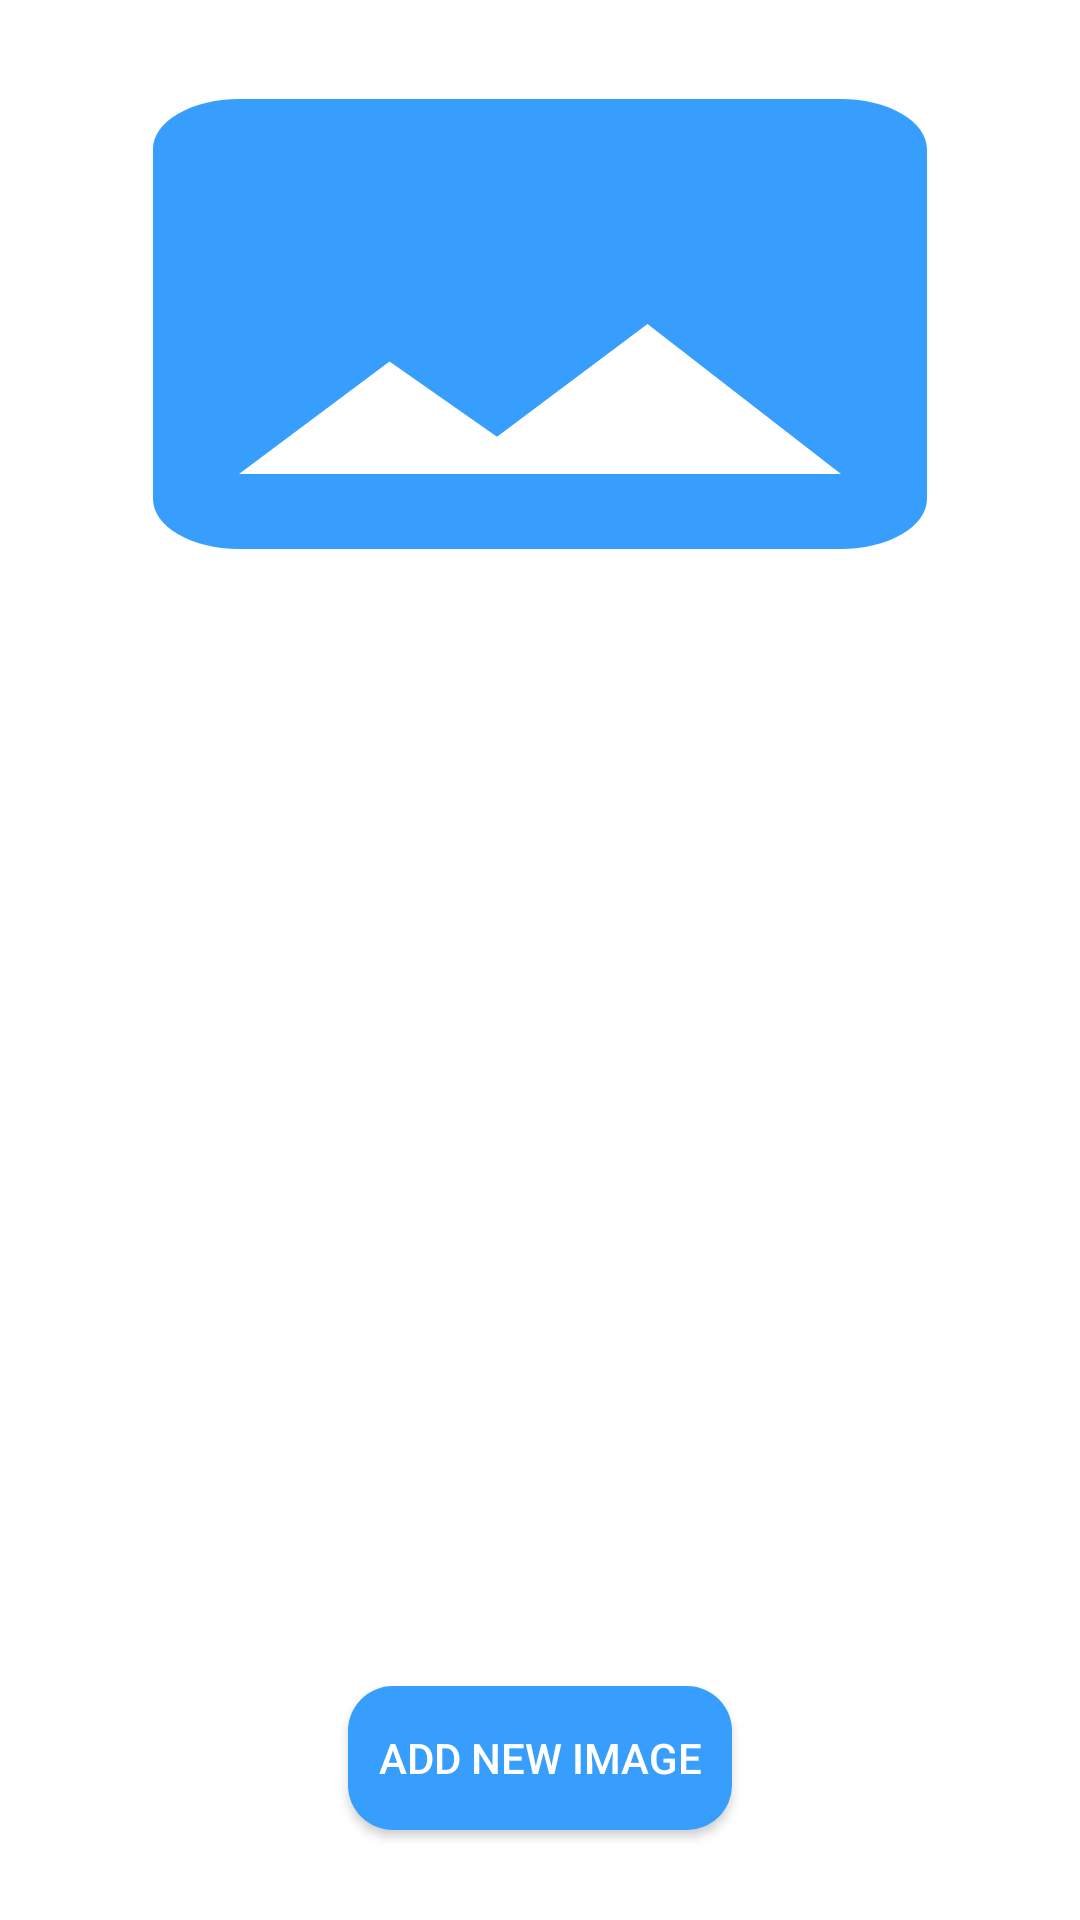

The Android layout XML behind this screen, and the referenced resources:
<!-- AndroidManifest.xml: application theme AppTheme -->
<!-- res/layout/activity_add__item__image_.xml -->
<?xml version="1.0" encoding="utf-8"?>
<android.support.constraint.ConstraintLayout xmlns:android="http://schemas.android.com/apk/res/android"
    xmlns:app="http://schemas.android.com/apk/res-auto"
    xmlns:tools="http://schemas.android.com/tools"
    android:layout_width="match_parent"
    android:layout_height="match_parent"
    android:background="@color/white"
    tools:context=".Admin.Activiteis.Add_Item_Image_Activity">

    <ImageView
        android:id="@+id/MainImage"
        android:layout_width="0dp"
        android:layout_height="200dp"
        android:layout_marginStart="8dp"
        android:layout_marginTop="8dp"
        android:layout_marginEnd="8dp"
        android:scaleType="fitXY"
        android:src="@drawable/image"
        app:layout_constraintEnd_toEndOf="parent"
        app:layout_constraintStart_toStartOf="parent"
        app:layout_constraintTop_toTopOf="parent"  />

    <android.support.v7.widget.RecyclerView
        android:id="@+id/ImageRecycler"
        android:layout_width="0dp"
        android:layout_height="0dp"
        android:layout_marginStart="8dp"
        android:layout_marginTop="30dp"
        android:layout_marginEnd="8dp"
        android:layout_marginBottom="8dp"
        app:layout_constraintBottom_toTopOf="@+id/add_new_image"
        app:layout_constraintEnd_toEndOf="parent"
        app:layout_constraintStart_toStartOf="parent"
        app:layout_constraintTop_toBottomOf="@+id/MainImage"
        tools:listitem="@layout/commodity_item">


    </android.support.v7.widget.RecyclerView>

    <Button
        android:id="@+id/add_new_image"
        android:layout_width="wrap_content"
        android:layout_height="wrap_content"
        android:layout_margin="30dp"
        android:layout_marginBottom="16dp"
        android:background="@drawable/roundedbutton"
        android:text="Add New Image"
        android:textColor="@color/white"
        android:padding="10dp"
        app:layout_constraintBottom_toBottomOf="parent"
        app:layout_constraintEnd_toEndOf="parent"
        app:layout_constraintStart_toStartOf="parent" />
</android.support.constraint.ConstraintLayout>
<!-- res/layout/commodity_item.xml (included above) -->
<?xml version="1.0" encoding="utf-8"?>
<android.support.constraint.ConstraintLayout
    xmlns:android="http://schemas.android.com/apk/res/android"
    android:layout_width="match_parent"
    android:layout_height="wrap_content"
    xmlns:app="http://schemas.android.com/apk/res-auto"
    xmlns:tools="http://schemas.android.com/tools"
    android:layout_margin="20dp"
    >
        <ImageView
            android:id="@+id/image_comm"
            android:layout_width="60dp"
            android:layout_height="60dp"
            android:layout_marginStart="8dp"
            android:layout_marginTop="8dp"
            android:layout_marginEnd="8dp"
            app:layout_constraintEnd_toEndOf="parent"
            app:layout_constraintStart_toStartOf="parent"
            app:layout_constraintTop_toTopOf="parent"
            tools:src="@mipmap/ic_launcher" />

        <TextView
            android:id="@+id/name_comm"
            android:layout_width="match_parent"
            android:layout_height="wrap_content"
            android:layout_marginStart="8dp"
            android:layout_marginTop="8dp"
            android:layout_marginEnd="8dp"
            android:layout_marginBottom="8dp"
            android:gravity="center"
            android:textColor="@color/colorPrimary"
            android:textSize="25sp"
            app:layout_constraintBottom_toBottomOf="parent"
            app:layout_constraintEnd_toEndOf="parent"
            app:layout_constraintHorizontal_bias="0.0"
            app:layout_constraintStart_toStartOf="parent"
            app:layout_constraintTop_toBottomOf="@id/image_comm"
            app:layout_constraintVertical_bias="0.164"
            tools:text="أجهزة كهربائيه" />

        <TextView
            android:id="@+id/price_comm"
            android:layout_width="wrap_content"
            android:layout_height="wrap_content"
            android:layout_marginTop="5dp"
            android:layout_marginBottom="8dp"
            app:layout_constraintBottom_toBottomOf="parent"
            app:layout_constraintEnd_toEndOf="@+id/name_comm"
            app:layout_constraintHorizontal_bias="0.504"
            app:layout_constraintStart_toStartOf="@+id/name_comm"
            app:layout_constraintTop_toBottomOf="@id/name_comm"
            app:layout_constraintVertical_bias="0.09"
            tools:text="3500EGP" />


        <Button
            android:id="@+id/edit_comm"
            android:layout_width="wrap_content"
            android:layout_height="wrap_content"
            android:layout_marginStart="8dp"
            android:layout_marginBottom="8dp"
            android:text="Edit"
            app:layout_constraintBottom_toBottomOf="parent"
            app:layout_constraintStart_toStartOf="parent"
            app:layout_constraintTop_toBottomOf="@+id/price_comm" />

        <Button
            android:id="@+id/delete"
            android:layout_width="wrap_content"
            android:layout_height="wrap_content"
            android:layout_marginStart="8dp"
            android:layout_marginBottom="8dp"
            android:text="Delete"
            app:layout_constraintBottom_toBottomOf="parent"
            app:layout_constraintEnd_toEndOf="parent"
            app:layout_constraintTop_toBottomOf="@+id/price_comm"

            />




</android.support.constraint.ConstraintLayout>
<!-- resources referenced by this layout -->
<resources>
  <color name="colorPrimary">#379EFD</color>
  <color name="white">#ffffff</color>
  <!-- drawable image (drawable-anydpi) -->
  <vector xmlns:android="http://schemas.android.com/apk/res/android"
      android:width="24dp"
      android:height="24dp"
      android:viewportWidth="24"
      android:viewportHeight="24"
      android:tint="#379EFD">
      <path
          android:fillColor="#FF000000"
          android:pathData="M21,19V5c0,-1.1 -0.9,-2 -2,-2H5c-1.1,0 -2,0.9 -2,2v14c0,1.1 0.9,2 2,2h14c1.1,0 2,-0.9 2,-2zM8.5,13.5l2.5,3.01L14.5,12l4.5,6H5l3.5,-4.5z"/>
  </vector>
  <!-- drawable roundedbutton (drawable) -->
  <?xml version="1.0" encoding="utf-8"?>
  <shape xmlns:android="http://schemas.android.com/apk/res/android"
      android:shape="rectangle">
      <solid android:color="#379EFD" />
      <corners android:bottomRightRadius="15dp"
          android:bottomLeftRadius="15dp"
          android:topRightRadius="15dp"
          android:topLeftRadius="15dp"/>
  </shape>
  <style name="AppTheme" parent="Theme.AppCompat.Light.DarkActionBar">
          
          <item name="colorPrimary">@color/colorPrimary</item>
          <item name="colorPrimaryDark">@color/colorPrimaryDark</item>
          <item name="colorAccent">@color/colorAccent</item>
          <item name="android:statusBarColor" tools:ignore="NewApi">#379EFD</item>
          <item name="android:navigationBarColor" tools:ignore="NewApi">#379EFD</item>
  
      </style>
  <color name="colorPrimaryDark">#FDFDFE</color>
  <color name="colorAccent">#379EFD</color>
</resources>
